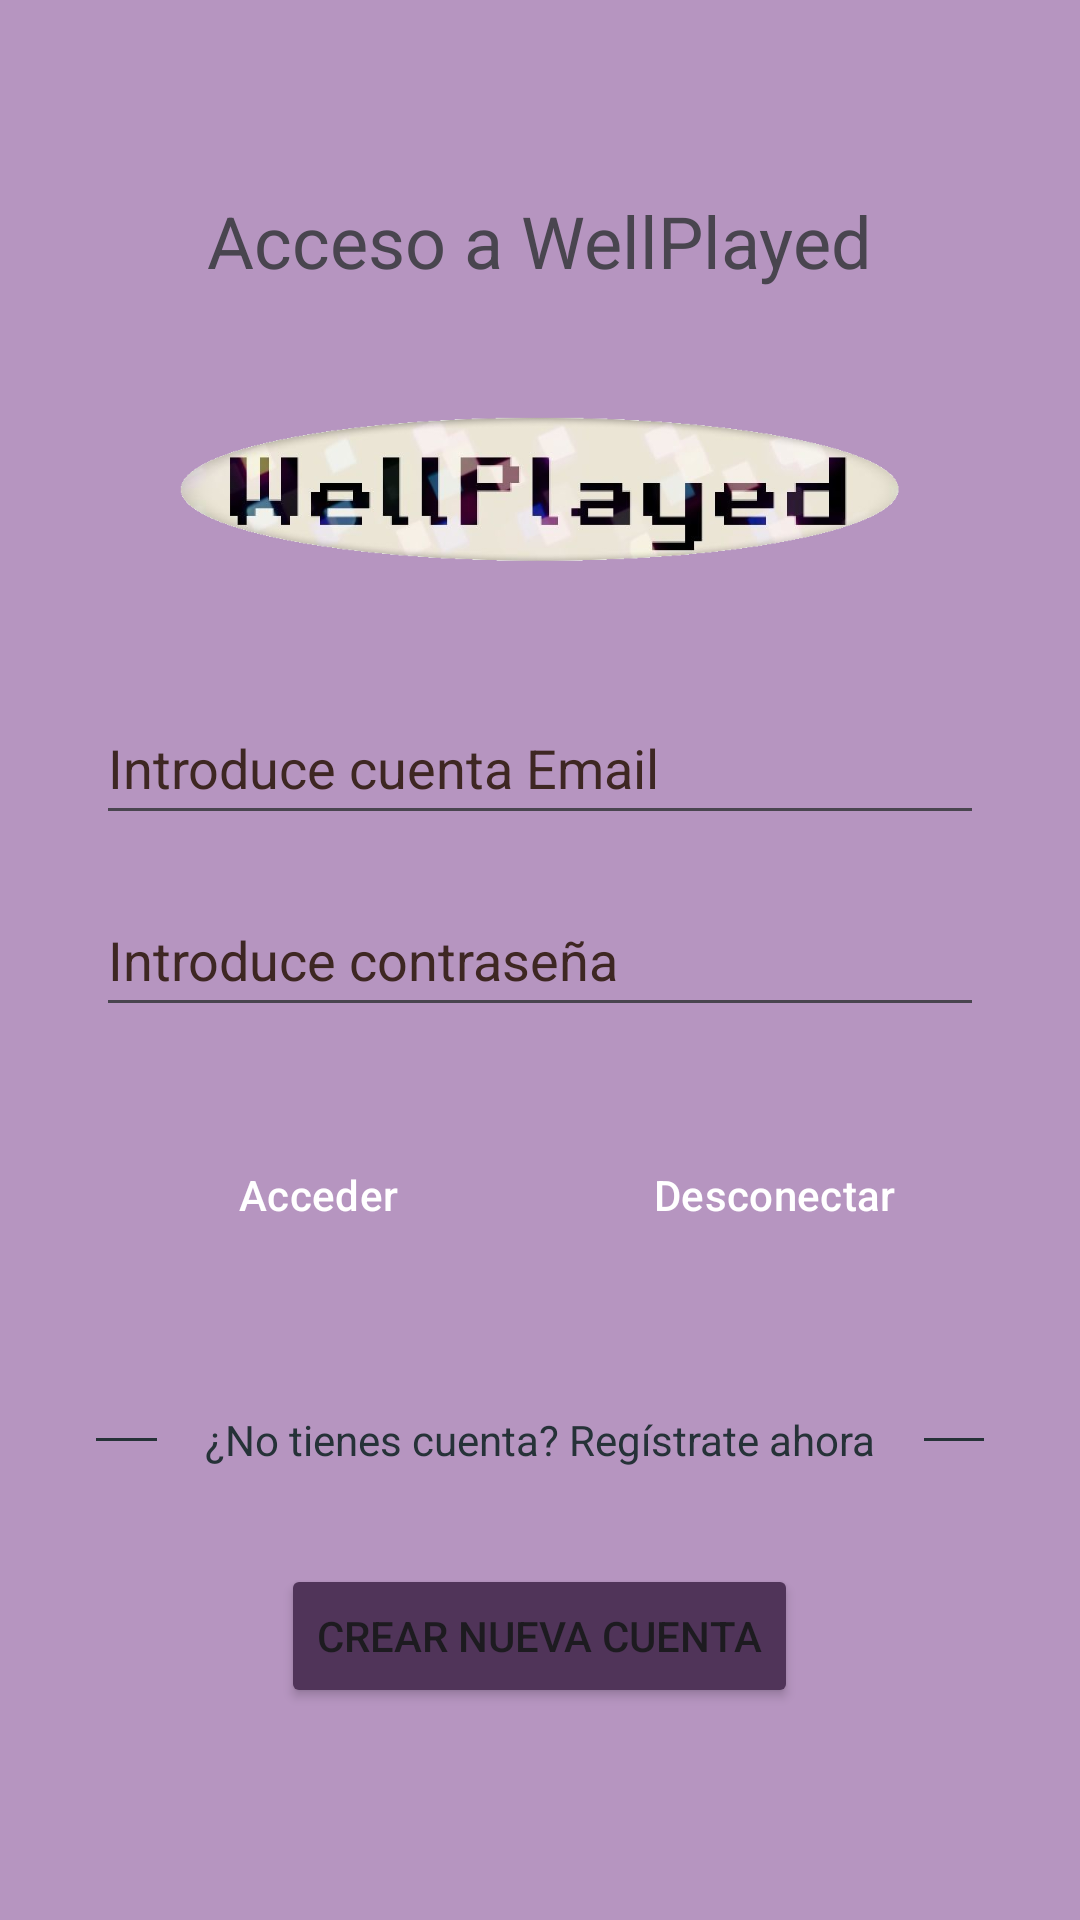

This screen was rendered from an Android layout file. Write that file and the resources it references.
<!-- AndroidManifest.xml: application theme Theme.androidfirebase -->
<!-- res/layout/activity_autenticacion.xml -->
<?xml version="1.0" encoding="utf-8"?>
<androidx.constraintlayout.widget.ConstraintLayout xmlns:android="http://schemas.android.com/apk/res/android"
    xmlns:app="http://schemas.android.com/apk/res-auto"
    xmlns:tools="http://schemas.android.com/tools"
    android:layout_width="match_parent"
    android:layout_height="match_parent"
    tools:context=".AutenticacionActivity">


    <ScrollView
        android:layout_width="match_parent"
        android:layout_height="match_parent"
        android:background="@color/morado_50"
        app:layout_constraintBottom_toBottomOf="parent"
        app:layout_constraintEnd_toEndOf="parent"
        app:layout_constraintStart_toStartOf="parent"
        app:layout_constraintTop_toTopOf="parent">

        <LinearLayout
            android:layout_width="match_parent"
            android:layout_height="wrap_content"
            android:background="@color/morado_50"
            android:orientation="vertical">

            <TextView
                android:id="@+id/tvTituloAcceso"
                android:layout_width="wrap_content"
                android:layout_height="0dp"
                android:layout_gravity="center"
                android:layout_marginTop="64dp"
                android:layout_weight="1"
                android:gravity="center"
                android:text="Acceso a WellPlayed"
                android:textSize="24sp" />

            <ImageView
                android:id="@+id/ivLogotipoAcceso"
                android:layout_width="240dp"
                android:layout_height="70dp"
                android:layout_gravity="center_horizontal"
                android:layout_marginTop="32dp"
                android:contentDescription="TODO"
                app:srcCompat="@drawable/wellplayedlogo" />

            <EditText
                android:id="@+id/etCorreoAcceso"
                android:layout_width="match_parent"
                android:layout_height="wrap_content"
                android:layout_marginStart="32dp"
                android:layout_marginTop="32dp"
                android:layout_marginEnd="32dp"
                android:autofillHints=""
                android:hint="Introduce cuenta Email"
                android:inputType="text|textEmailAddress"
                android:minHeight="48dp"
                android:textColorHint="#3E2723" />

            <EditText
                android:id="@+id/etPasswordAcceso"
                android:layout_width="match_parent"
                android:layout_height="wrap_content"
                android:layout_marginStart="32dp"
                android:layout_marginTop="16dp"
                android:layout_marginEnd="32dp"
                android:autofillHints=""
                android:hint="Introduce contraseña"
                android:inputType="textPassword"
                android:minHeight="48dp"
                android:textColorHint="#3E2723" />

            <LinearLayout
                android:layout_width="match_parent"
                android:layout_height="wrap_content"
                android:layout_gravity="center"
                android:layout_margin="32dp"
                android:orientation="horizontal">

                <Button
                    android:id="@+id/btnAcceder"
                    android:layout_width="match_parent"
                    android:layout_height="wrap_content"
                    android:layout_marginEnd="8dp"
                    android:layout_weight="1"
                    android:backgroundTint="@color/morado_100"
                    android:onClick="entrar"
                    android:text="Acceder"
                    android:textColor="@color/white"
                    style="?android:attr/buttonBarButtonStyle" />

                <Button
                    android:id="@+id/btnDesconectar"
                    android:layout_width="match_parent"
                    android:layout_height="wrap_content"
                    android:layout_marginStart="8dp"
                    android:layout_weight="1"
                    android:backgroundTint="@color/morado_100"
                    android:onClick="salir"
                    android:text="Desconectar"
                    android:textColor="@color/white"
                    style="?android:attr/buttonBarButtonStyle" />
            </LinearLayout>

            <LinearLayout
                android:layout_width="match_parent"
                android:layout_height="match_parent"
                android:layout_marginHorizontal="32dp"
                android:orientation="horizontal">

                <View
                    android:layout_width="50dp"
                    android:layout_height="1dp"
                    android:layout_gravity="center_vertical"
                    android:layout_weight="1"
                    android:background="#263238" />

                <TextView
                    android:id="@+id/textView"
                    android:layout_width="wrap_content"
                    android:layout_height="wrap_content"
                    android:layout_gravity="center_vertical"
                    android:layout_margin="16dp"
                    android:text="¿No tienes cuenta? Regístrate ahora"
                    android:textColor="#263238" />

                <View
                    android:id="@+id/view"
                    android:layout_width="50dp"
                    android:layout_height="1dp"
                    android:layout_gravity="center_vertical"
                    android:layout_weight="1"
                    android:background="#263238" />
            </LinearLayout>

            <Button
                android:id="@+id/btnCrearNuevaCuenta"
                android:layout_width="wrap_content"
                android:layout_height="wrap_content"
                android:layout_gravity="center_horizontal"
                android:layout_margin="16dp"
                android:backgroundTint="@color/morado_100"
                android:onClick="irACrearNuevaCuenta"
                android:text="Crear nueva cuenta" />

        </LinearLayout>
    </ScrollView>


</androidx.constraintlayout.widget.ConstraintLayout>
<!-- resources referenced by this layout -->
<resources>
  <color name="morado_100">#FF503459</color>
  <color name="morado_50">#FFB695C0</color>
  <color name="white">#FFFFFFFF</color>
  <!-- drawable wellplayedlogo: png bitmap (drawable, 111374 bytes) -->
  <style name="Theme.androidfirebase" parent="Base.Theme.androidfirebase" />
  <style name="Base.Theme.androidfirebase" parent="Theme.Material3.DayNight.NoActionBar" />
</resources>
